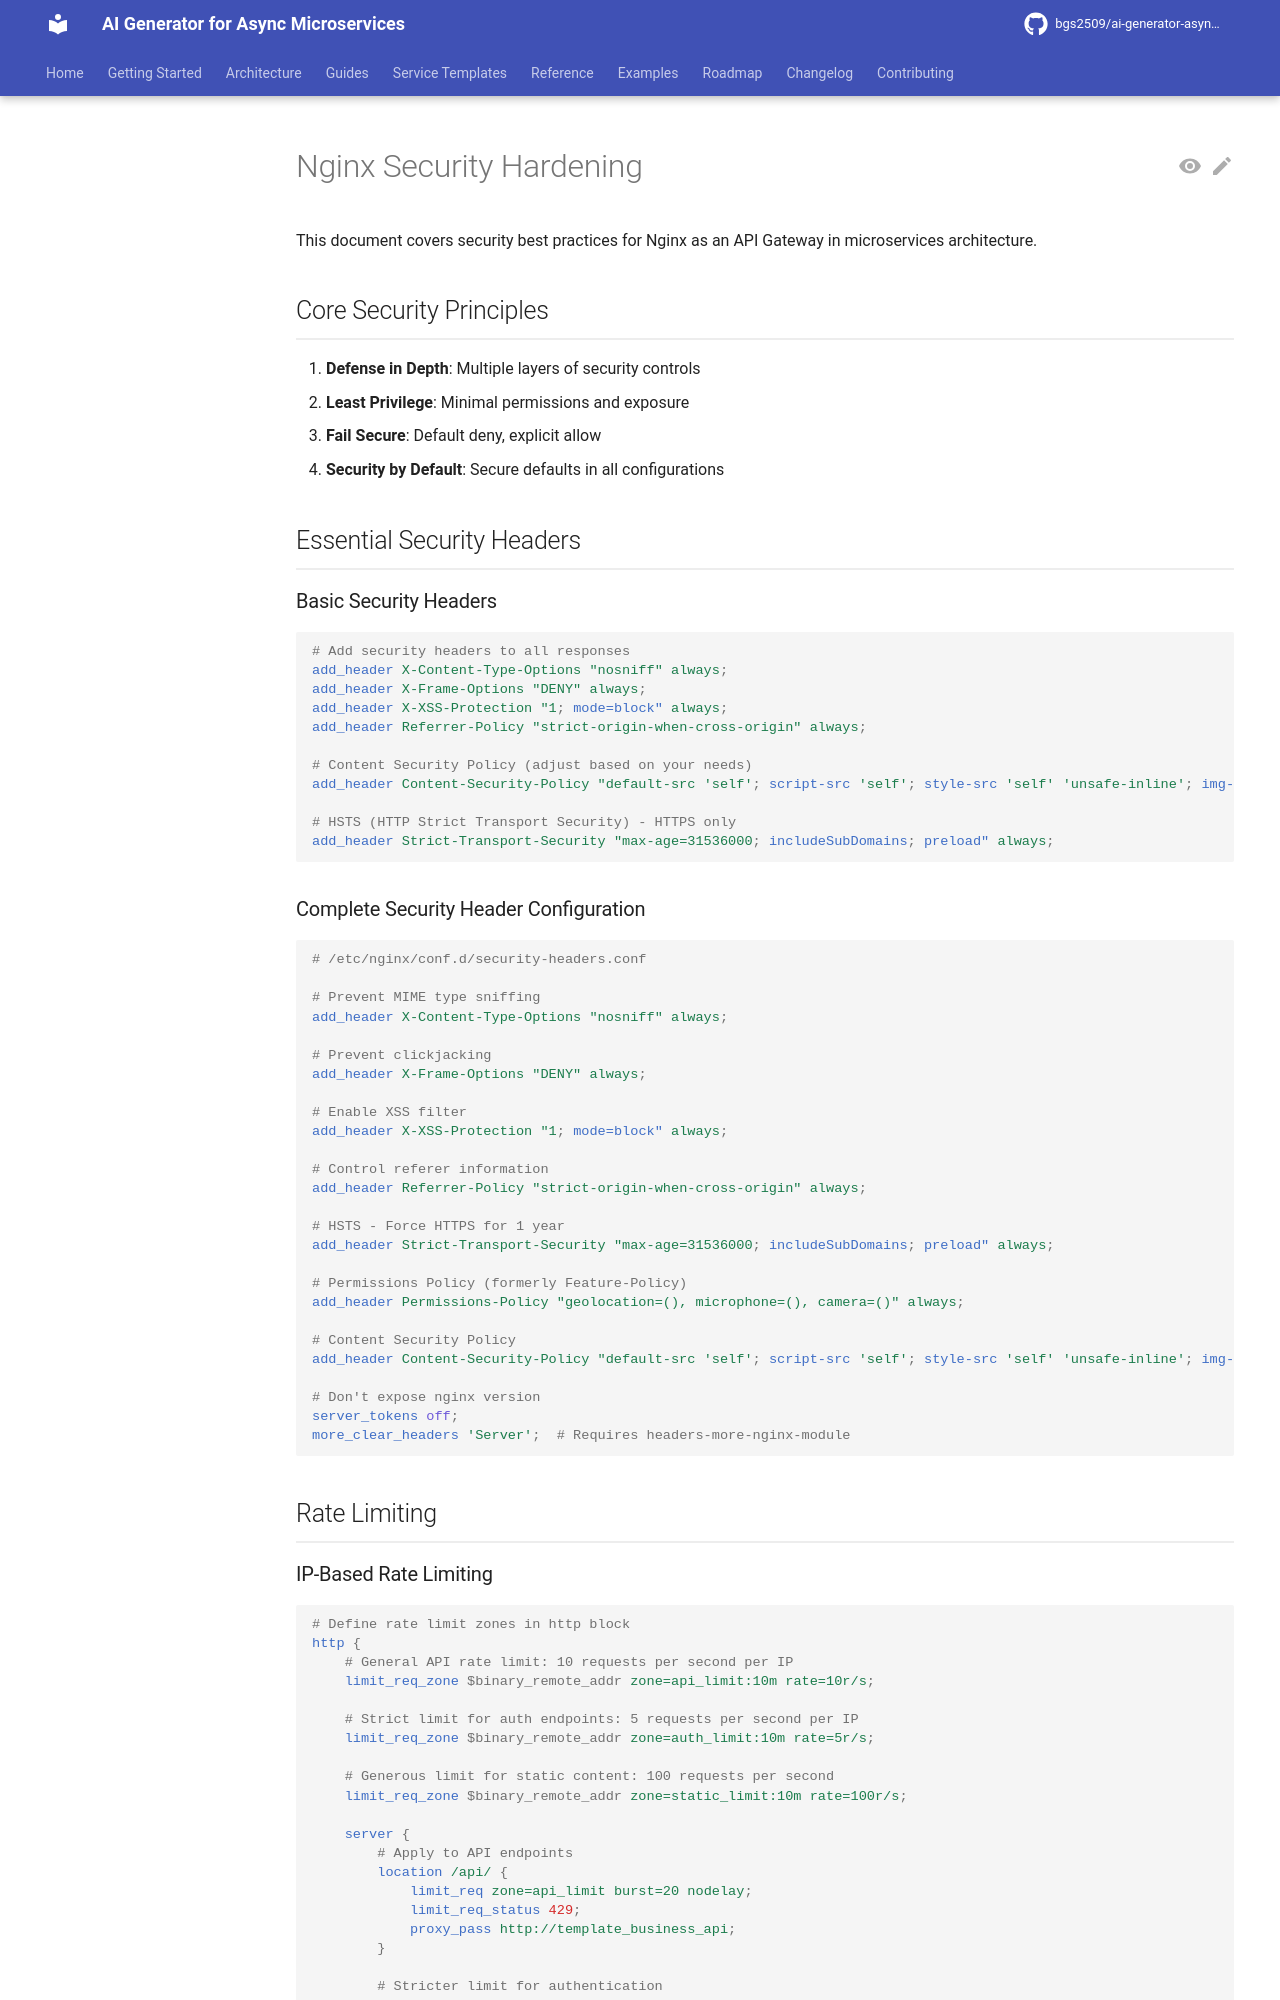

repository: bgs2509/ai-generator-asyncmicroservices · page: atomic/infrastructure/api-gateway/security-hardening/index.html · generator: mkdocs

# Nginx Security Hardening

This document covers security best practices for Nginx as an API Gateway in microservices architecture.

## Core Security Principles

1. **Defense in Depth**: Multiple layers of security controls
2. **Least Privilege**: Minimal permissions and exposure
3. **Fail Secure**: Default deny, explicit allow
4. **Security by Default**: Secure defaults in all configurations

## Essential Security Headers

### Basic Security Headers

```nginx
# Add security headers to all responses
add_header X-Content-Type-Options "nosniff" always;
add_header X-Frame-Options "DENY" always;
add_header X-XSS-Protection "1; mode=block" always;
add_header Referrer-Policy "strict-origin-when-cross-origin" always;

# Content Security Policy (adjust based on your needs)
add_header Content-Security-Policy "default-src 'self'; script-src 'self'; style-src 'self' 'unsafe-inline'; img-src 'self' data: https:; font-src 'self'; connect-src 'self'; frame-ancestors 'none';" always;

# HSTS (HTTP Strict Transport Security) - HTTPS only
add_header Strict-Transport-Security "max-age=31536000; includeSubDomains; preload" always;
```

### Complete Security Header Configuration

```nginx
# /etc/nginx/conf.d/security-headers.conf

# Prevent MIME type sniffing
add_header X-Content-Type-Options "nosniff" always;

# Prevent clickjacking
add_header X-Frame-Options "DENY" always;

# Enable XSS filter
add_header X-XSS-Protection "1; mode=block" always;

# Control referer information
add_header Referrer-Policy "strict-origin-when-cross-origin" always;

# HSTS - Force HTTPS for 1 year
add_header Strict-Transport-Security "max-age=31536000; includeSubDomains; preload" always;

# Permissions Policy (formerly Feature-Policy)
add_header Permissions-Policy "geolocation=(), microphone=(), camera=()" always;

# Content Security Policy
add_header Content-Security-Policy "default-src 'self'; script-src 'self'; style-src 'self' 'unsafe-inline'; img-src 'self' data: https:; font-src 'self'; connect-src 'self'; frame-ancestors 'none'; base-uri 'self'; form-action 'self';" always;

# Don't expose nginx version
server_tokens off;
more_clear_headers 'Server';  # Requires headers-more-nginx-module
```

## Rate Limiting
